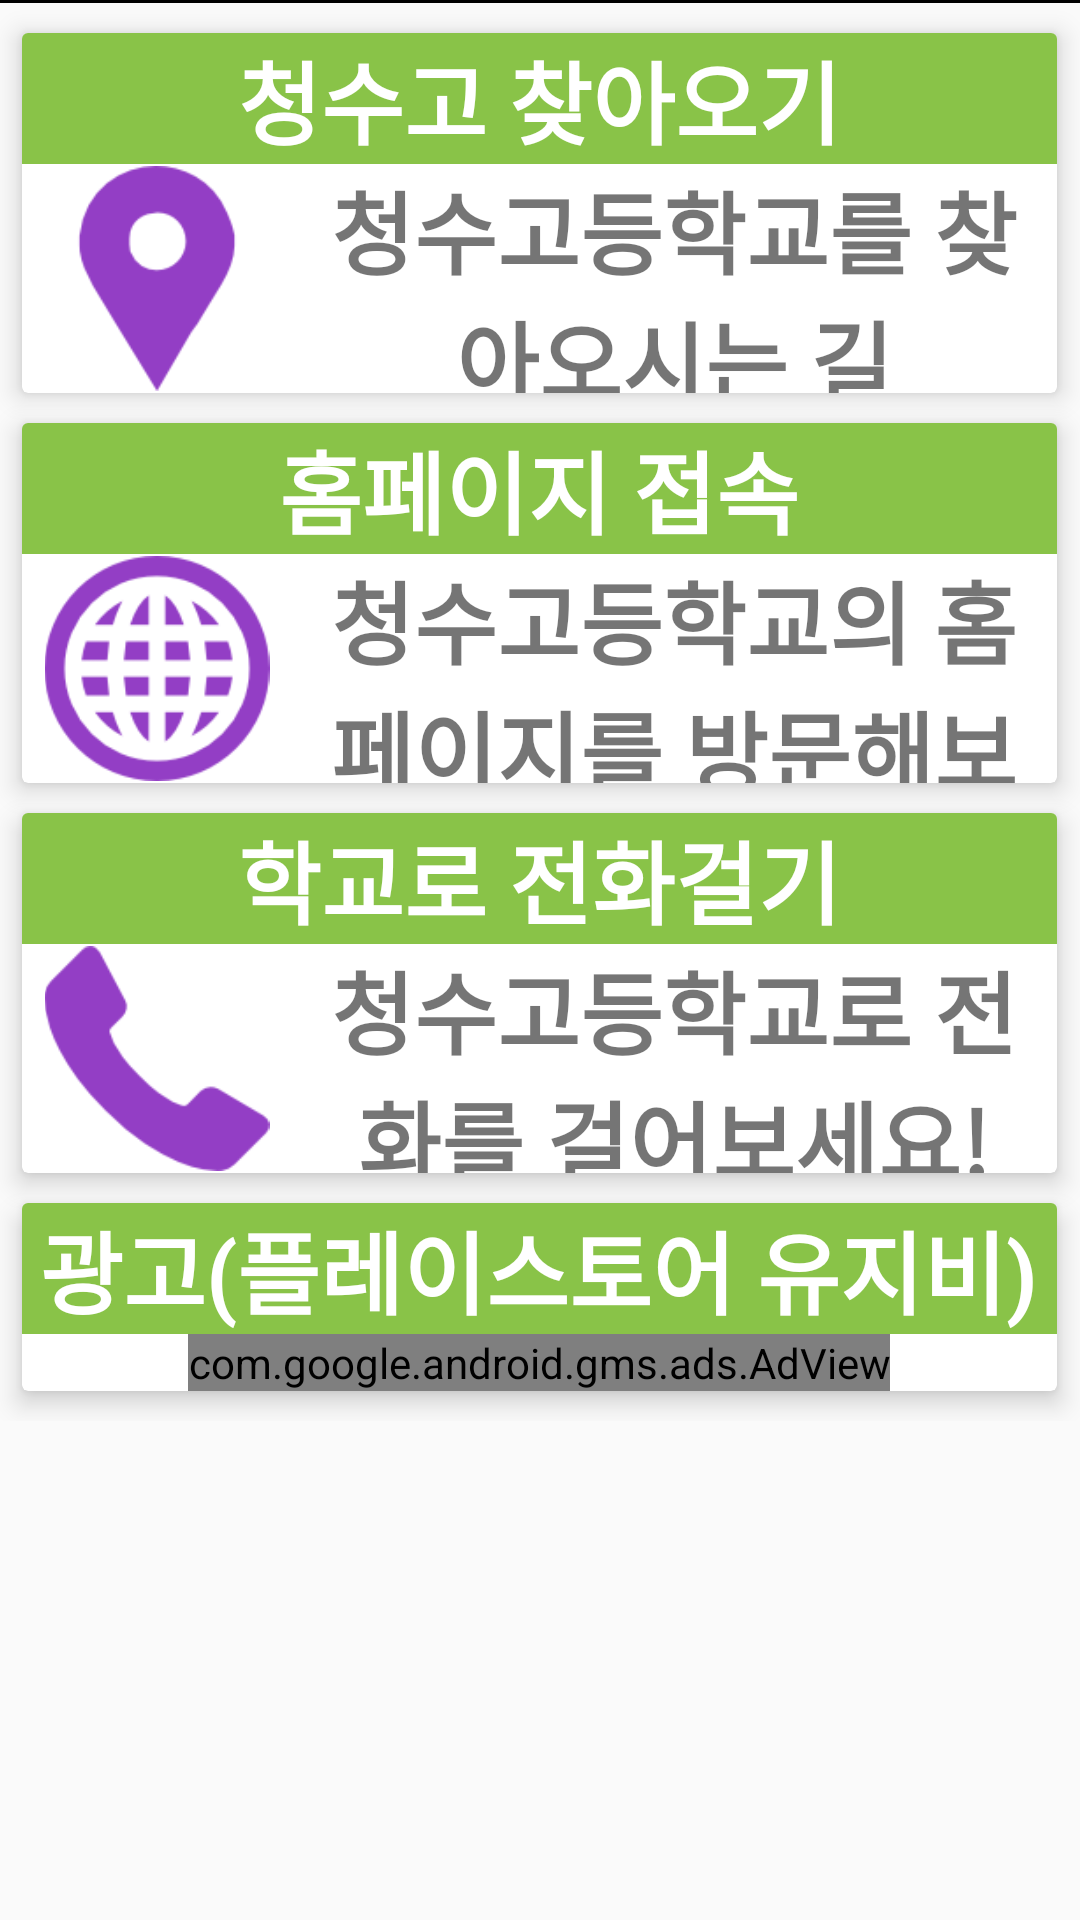

Produce the Android XML layout that renders to this screen, including the resource entries it uses.
<!-- AndroidManifest.xml: application theme AppTheme -->
<!-- res/layout/intro_incl.xml -->
<?xml version="1.0" encoding="utf-8"?>
<LinearLayout xmlns:android="http://schemas.android.com/apk/res/android"
    xmlns:app="http://schemas.android.com/apk/res-auto"
    xmlns:ads="http://schemas.android.com/apk/res-auto"
    android:orientation="vertical"
    android:layout_width="match_parent"
    android:layout_height="match_parent"
    android:weightSum="1">

    <TextView
        android:id="@+id/textView9"
        android:layout_width="match_parent"
        android:layout_height="1dp"
        android:background="#000000"/>
    <ScrollView
        android:layout_width="match_parent"
        android:layout_height="match_parent">

        <LinearLayout
            android:layout_width="match_parent"
            android:layout_height="wrap_content"
            android:gravity="center_horizontal"
            android:orientation="vertical">

            <TextView
                android:id="@+id/cv1r"
                android:layout_width="match_parent"
                android:layout_height="10dp" />

            <android.support.v7.widget.CardView
                android:layout_width="345dp"
                android:layout_height="120dp"
                android:onClick="waytogo"
                app:cardElevation="5dp">

                <LinearLayout
                    android:layout_width="match_parent"
                    android:layout_height="match_parent"
                    android:orientation="vertical">

                    <TextView
                        android:id="@+id/maptxt"
                        android:layout_width="match_parent"
                        android:layout_height="wrap_content"
                        android:background="@color/colorPrimary"
                        android:gravity="center"
                        android:text="청수고 찾아오기"
                        android:textAlignment="center"
                        android:textColor="#FFFFFF"
                        android:textSize="30sp"
                        android:textStyle="bold" />

                    <LinearLayout
                        android:layout_width="match_parent"
                        android:layout_height="match_parent"
                        android:gravity="center_vertical"
                        android:orientation="horizontal">

                        <ImageView
                            android:id="@+id/mappic"
                            android:layout_width="90dp"
                            android:layout_height="75dp"
                            app:srcCompat="@drawable/map" />

                        <TextView
                            android:id="@+id/map2txt"
                            android:layout_width="match_parent"
                            android:layout_height="wrap_content"
                            android:text="청수고등학교를 찾아오시는 길"
                            android:textAlignment="center"
                            android:textSize="30sp"
                            android:textStyle="bold" />
                    </LinearLayout>

                </LinearLayout>
            </android.support.v7.widget.CardView>

            <TextView
                android:id="@+id/cv2r"
                android:layout_width="match_parent"
                android:layout_height="10dp" />

            <android.support.v7.widget.CardView
                android:layout_width="345dp"
                android:layout_height="120dp"
                android:onClick="congo"
                app:cardElevation="5dp">

                <LinearLayout
                    android:layout_width="match_parent"
                    android:layout_height="match_parent"
                    android:orientation="vertical">

                    <TextView
                        android:id="@+id/hpcon"
                        android:layout_width="match_parent"
                        android:layout_height="wrap_content"
                        android:background="@color/colorPrimary"
                        android:gravity="center"
                        android:text="홈페이지 접속"
                        android:textAlignment="center"
                        android:textColor="#FFFFFF"
                        android:textSize="30sp"
                        android:textStyle="bold" />

                    <LinearLayout
                        android:layout_width="match_parent"
                        android:layout_height="match_parent"
                        android:gravity="center_vertical"
                        android:orientation="horizontal">

                        <ImageView
                            android:id="@+id/wwwpic"
                            android:layout_width="90dp"
                            android:layout_height="75dp"
                            app:srcCompat="@drawable/www" />

                        <TextView
                            android:id="@+id/wwwtxt"
                            android:layout_width="match_parent"
                            android:layout_height="wrap_content"
                            android:text="청수고등학교의 홈페이지를 방문해보세요!"
                            android:textAlignment="center"
                            android:textSize="30sp"
                            android:textStyle="bold" />
                    </LinearLayout>

                </LinearLayout>
            </android.support.v7.widget.CardView>

            <TextView
                android:id="@+id/cv3r"
                android:layout_width="match_parent"
                android:layout_height="10dp" />

            <android.support.v7.widget.CardView
                android:layout_width="345dp"
                android:layout_height="120dp"
                android:onClick="callsch"
                app:cardElevation="5dp">

                <LinearLayout
                    android:layout_width="match_parent"
                    android:layout_height="match_parent"
                    android:orientation="vertical">

                    <TextView
                        android:id="@+id/calltxt"
                        android:layout_width="match_parent"
                        android:layout_height="wrap_content"
                        android:background="@color/colorPrimary"
                        android:gravity="center"
                        android:text="학교로 전화걸기"
                        android:textAlignment="center"
                        android:textColor="#FFFFFF"
                        android:textSize="30sp"
                        android:textStyle="bold" />

                    <LinearLayout
                        android:layout_width="match_parent"
                        android:layout_height="match_parent"
                        android:gravity="center_vertical"
                        android:orientation="horizontal">

                        <ImageView
                            android:id="@+id/callpic"
                            android:layout_width="90dp"
                            android:layout_height="75dp"
                            app:srcCompat="@drawable/call" />

                        <TextView
                            android:id="@+id/call2txt"
                            android:layout_width="match_parent"
                            android:layout_height="wrap_content"
                            android:text="청수고등학교로 전화를 걸어보세요!"
                            android:textAlignment="center"
                            android:textSize="30sp"
                            android:textStyle="bold" />
                    </LinearLayout>

                </LinearLayout>
            </android.support.v7.widget.CardView>

            <TextView
                android:id="@+id/cv4r"
                android:layout_width="match_parent"
                android:layout_height="10dp" />

            <android.support.v7.widget.CardView
                android:layout_width="345dp"
                android:layout_height="match_parent"
                ads:cardElevation="5dp">

                <LinearLayout
                    android:layout_width="345dp"
                    android:layout_height="wrap_content"
                    android:gravity="center"
                    android:orientation="vertical">

                    <TextView
                        android:id="@+id/ad_1"
                        android:layout_width="match_parent"
                        android:layout_height="wrap_content"
                        android:background="@color/colorPrimary"
                        android:gravity="center"
                        android:text="광고(플레이스토어 유지비)"
                        android:textAlignment="center"
                        android:textColor="#FFFFFF"
                        android:textSize="30sp"
                        android:textStyle="bold" />

                    <LinearLayout
                        android:layout_width="wrap_content"
                        android:layout_height="wrap_content"
                        android:gravity="center_vertical"
                        android:orientation="horizontal">

                        <com.google.android.gms.ads.AdView
                            android:id="@+id/money3"
                            android:layout_width="wrap_content"
                            android:layout_height="wrap_content"
                            android:layout_alignParentBottom="true"
                            android:layout_centerHorizontal="true"
                            ads:adSize="BANNER"
                            ads:adUnitId="@string/money_3"></com.google.android.gms.ads.AdView>
                    </LinearLayout>

                </LinearLayout>
            </android.support.v7.widget.CardView>

            <TextView
                android:id="@+id/textView19"
                android:layout_width="match_parent"
                android:layout_height="10dp" />

        </LinearLayout>
    </ScrollView>

</LinearLayout>
<!-- resources referenced by this layout -->
<resources>
  <color name="colorPrimary">#89C348</color>
  <!-- drawable call: png bitmap (drawable, 2299 bytes) -->
  <!-- drawable map: png bitmap (drawable, 2499 bytes) -->
  <!-- drawable www: png bitmap (drawable, 2900 bytes) -->
  <string name="money_3">ca-app-pub-2704416533707585/3812586352</string>
  <style name="AppTheme" parent="Theme.AppCompat.Light.DarkActionBar">
          
          <item name="colorPrimary">#89C348</item>
          <item name="colorPrimaryDark">#89C348</item>
          <item name="colorAccent">#009688</item>
          <item name="windowNoTitle">true</item>
      </style>
</resources>
